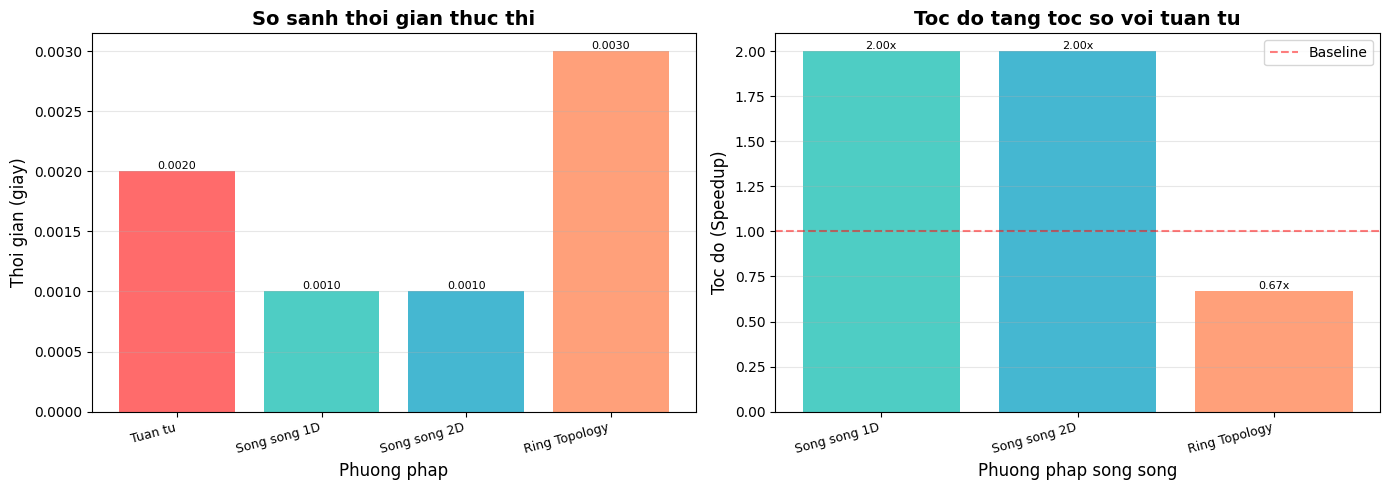

Generate this figure with matplotlib:
# -*- coding: utf-8 -*-
import matplotlib.pyplot as plt
import numpy as np
plt.rcParams['font.family'] = 'Arial'

methods = ['Tuan tu', 'Song song 1D', 'Song song 2D', 'Ring Topology']
times = [0.00200009, 0.00100017, 0.000999928, 0.00300002]
speedups = [1, 1.99976, 2.00024, 0.666693]

fig, (ax1, ax2) = plt.subplots(1, 2, figsize=(14, 5))

colors = ['#FF6B6B', '#4ECDC4', '#45B7D1', '#FFA07A', '#98D8C8']
x_pos = np.arange(len(methods))

bars1 = ax1.bar(x_pos, times, color=colors[:len(methods)])
ax1.set_xlabel('Phuong phap', fontsize=12)
ax1.set_ylabel('Thoi gian (giay)', fontsize=12)
ax1.set_title('So sanh thoi gian thuc thi', fontsize=14, fontweight='bold')
ax1.set_xticks(x_pos)
ax1.set_xticklabels(methods, rotation=15, ha='right', fontsize=9)
ax1.grid(True, alpha=0.3, axis='y')
for bar in bars1:
    height = bar.get_height()
    ax1.text(bar.get_x() + bar.get_width()/2., height,
            f'{height:.4f}', ha='center', va='bottom', fontsize=8)

speedup_methods = methods[1:]
speedup_values = speedups[1:]
x_pos2 = np.arange(len(speedup_methods))
bars2 = ax2.bar(x_pos2, speedup_values, color=colors[1:len(methods)])
ax2.axhline(y=1, color='r', linestyle='--', label='Baseline', alpha=0.5)
ax2.set_xlabel('Phuong phap song song', fontsize=12)
ax2.set_ylabel('Toc do (Speedup)', fontsize=12)
ax2.set_title('Toc do tang toc so voi tuan tu', fontsize=14, fontweight='bold')
ax2.set_xticks(x_pos2)
ax2.set_xticklabels(speedup_methods, rotation=15, ha='right', fontsize=9)
ax2.legend(fontsize=10)
ax2.grid(True, alpha=0.3, axis='y')
for bar in bars2:
    height = bar.get_height()
    ax2.text(bar.get_x() + bar.get_width()/2., height,
            f'{height:.2f}x', ha='center', va='bottom', fontsize=8)

plt.tight_layout()
plt.savefig('matrix_vector_performance.png', dpi=300, bbox_inches='tight')
plt.show()
print('\nDo thi da duoc luu vao: matrix_vector_performance.png')
